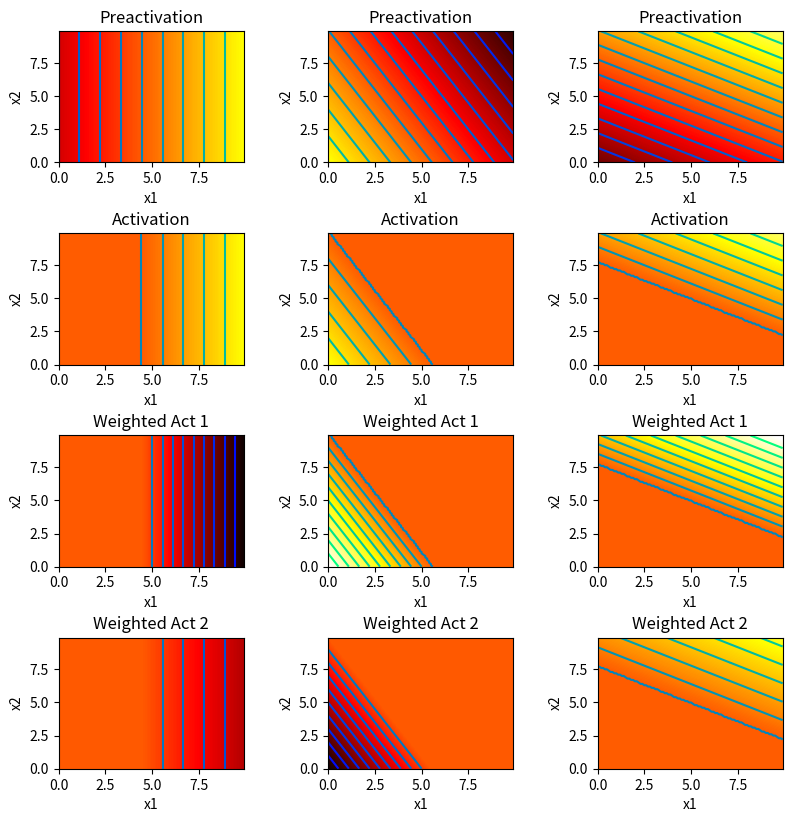
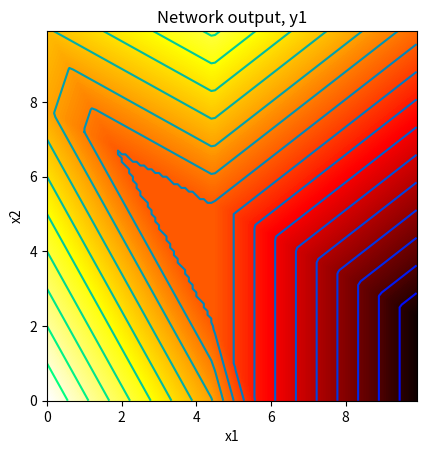
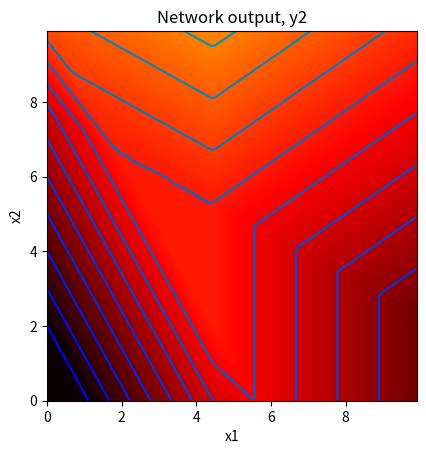

The matplotlib source for these figures, in order:
import numpy as np
import matplotlib.pyplot as plt

def draw_2D_function(ax, x1_mesh, x2_mesh, y):
    pos = ax.contourf(x1_mesh, x2_mesh, y, levels=256 ,cmap = 'hot', vmin=-10,vmax=10.0)
    ax.set_xlabel('x1');ax.set_ylabel('x2')
    levels = np.arange(-10,10,1.0)
    ax.contour(x1_mesh, x2_mesh, y, levels, cmap='winter')

def ReLU(preactivation):
  activation = preactivation.clip(0.0)
  return activation

def shallow_2_2_3(x1,x2, activation_fn, phi_10,phi_11,phi_12,phi_13, phi_20,phi_21,phi_22,phi_23, theta_10, theta_11,\
                  theta_12, theta_20, theta_21, theta_22, theta_30, theta_31, theta_32):

  # Define the pre activations
  pre_1 = theta_10 + theta_11*x1 + theta_12*x2
  pre_2 = theta_20 + theta_21*x1 + theta_22*x2
  pre_3 = theta_30 + theta_31*x1 + theta_32*x2

  # Pass these through the ReLU function to compute the activation
  act_1 = activation_fn(pre_1)
  act_2 = activation_fn(pre_2)
  act_3 = activation_fn(pre_3)

  # Weight the activations using given parameters
  w_act_11 = phi_11*act_1
  w_act_12 = phi_12*act_2
  w_act_13 = phi_13*act_3
  w_act_21 = phi_21*act_1
  w_act_22 = phi_22*act_2
  w_act_23 = phi_23*act_3

  # Combine the weights and an offset to compute the output
  y1 = phi_10 + w_act_11 + w_act_12 + w_act_13
  y2 = phi_20 + w_act_21 + w_act_22 + w_act_23

  return y1,y2, pre_1, pre_2, pre_3, act_1, act_2, act_3, w_act_11, w_act_12, w_act_13, w_act_21, w_act_22, w_act_23

def plot_neural_2_inputs_2_outputs(x1,x2, y1, y2, pre_1, pre_2, pre_3, act_1, act_2, act_3, w_act_11, w_act_12, w_act_13, w_act_21, w_act_22, w_act_23):
  
  # Function to plot intermediate plots
  fig, ax = plt.subplots(4,3)
  fig.set_size_inches(8.5, 8.5)
  fig.tight_layout(pad=3.0)

  # Function to plot all the pre activations
  draw_2D_function(ax[0,0], x1,x2,pre_1); ax[0,0].set_title('Preactivation')
  draw_2D_function(ax[0,1], x1,x2,pre_2); ax[0,1].set_title('Preactivation')
  draw_2D_function(ax[0,2], x1,x2,pre_3); ax[0,2].set_title('Preactivation')

  # Function to plot all the activation
  draw_2D_function(ax[1,0], x1,x2,act_1); ax[1,0].set_title('Activation')
  draw_2D_function(ax[1,1], x1,x2,act_2); ax[1,1].set_title('Activation')
  draw_2D_function(ax[1,2], x1,x2,act_3); ax[1,2].set_title('Activation')

  # Function to plot all the weighted acts
  draw_2D_function(ax[2,0], x1,x2,w_act_11); ax[2,0].set_title('Weighted Act 1')
  draw_2D_function(ax[2,1], x1,x2,w_act_12); ax[2,1].set_title('Weighted Act 1')
  draw_2D_function(ax[2,2], x1,x2,w_act_13); ax[2,2].set_title('Weighted Act 1')
  draw_2D_function(ax[3,0], x1,x2,w_act_21); ax[3,0].set_title('Weighted Act 2')
  draw_2D_function(ax[3,1], x1,x2,w_act_22); ax[3,1].set_title('Weighted Act 2')
  draw_2D_function(ax[3,2], x1,x2,w_act_23); ax[3,2].set_title('Weighted Act 2')
  plt.show()

  # Function to plot first output (y1)
  fig, ax = plt.subplots()
  draw_2D_function(ax,x1,x2,y1)
  ax.set_title('Network output, y1')
  ax.set_aspect(1.0)
  plt.show()

  # Function to plot second output (y2)
  fig, ax = plt.subplots()
  draw_2D_function(ax,x1,x2,y2)
  ax.set_title('Network output, y2')
  ax.set_aspect(1.0)
  plt.show()

theta_10 =  -4.0 ;  theta_11 = 0.9; theta_12 = 0.0
theta_20 =  5.0  ; theta_21 = -0.9 ; theta_22 = -0.5
theta_30 =  -7  ; theta_31 = 0.5; theta_32 = 0.9
phi_10 = 0.0; phi_11 = -2.0; phi_12 = 2.0; phi_13 = 1.5
phi_20 = -2.0; phi_21 = -1.0; phi_22 = -2.0; phi_23 = 0.8

x1 = np.arange(0.0, 10.0, 0.1)
x2 = np.arange(0.0, 10.0, 0.1)
x1,x2 = np.meshgrid(x1,x2)  

y1, y2, pre_1, pre_2, pre_3, act_1, act_2, act_3, w_act_11, w_act_12, w_act_13, w_act_21, w_act_22, w_act_23 = \
    shallow_2_2_3(x1,x2, ReLU, phi_10,phi_11,phi_12,phi_13, phi_20,phi_21,phi_22,phi_23, theta_10, theta_11, theta_12, theta_20, theta_21, theta_22, theta_30, theta_31, theta_32)

plot_neural_2_inputs_2_outputs(x1,x2, y1, y2, pre_1, pre_2, pre_3, act_1, act_2, act_3, w_act_11, w_act_12, w_act_13, w_act_21, w_act_22, w_act_23)